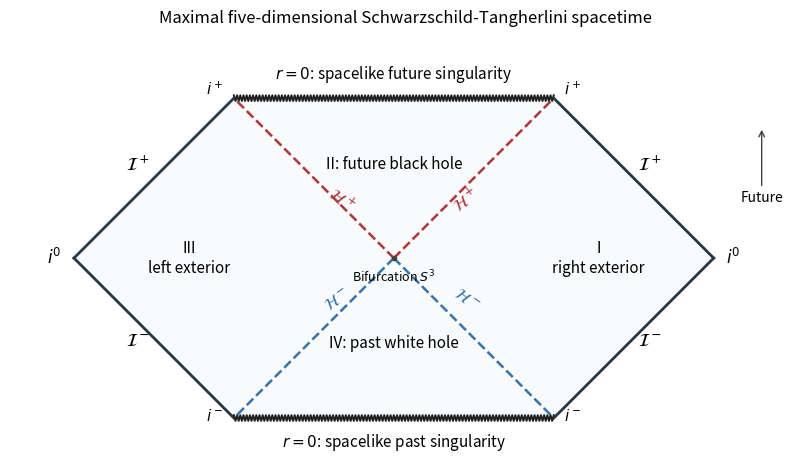

Recreate this plot in Python.
"""Original five-dimensional Schwarzschild-Tangherlini causal diagram.
Tested with Python 3.14, NumPy 2.3.5 and Matplotlib 3.10.7.
Writes paper-63-penrose.png to caller CWD; honors caller MPLCONFIGDIR.
"""
import os
from pathlib import Path
import tempfile
os.environ.setdefault('MPLCONFIGDIR',str(Path(tempfile.gettempdir())/'codex-wiki-paper-63-mpl'))
import matplotlib
matplotlib.use('Agg')
import matplotlib.pyplot as plt
import numpy as np

fig,ax=plt.subplots(figsize=(8,4.8),layout='constrained',facecolor='white')
ax.set_facecolor('white')
poly=np.array([[-2,0],[-1,1],[1,1],[2,0],[1,-1],[-1,-1]])
ax.fill(poly[:,0],poly[:,1],color='#f8fafc',alpha=1,zorder=0)
for xend in [-2,2]:
    sign=np.sign(xend)
    for t in [-1,1]:
        ax.plot([xend,sign],[0,t],color='#263746',linewidth=2)
        # Past and future horizon segments meet at the bifurcation sphere.
        ax.plot([0,sign],[0,t],color='#ad3737' if t==1 else '#3674ab',linestyle='--',linewidth=1.8)
x=np.linspace(-1,1,201)
zig=.018*np.cos(np.arange(len(x))*np.pi)
for t in [-1,1]:
    ax.plot(x,t+zig,color='#222222',linewidth=1.4)
ax.text(0,.56,'II: future black hole',ha='center',fontsize=11)
ax.text(0,-.56,'IV: past white hole',ha='center',fontsize=11)
ax.text(1.28,0,'I\nright exterior',ha='center',va='center',fontsize=11)
ax.text(-1.28,0,'III\nleft exterior',ha='center',va='center',fontsize=11)
ax.text(0,1.12,r'$r=0$: spacelike future singularity',ha='center',fontsize=11)
ax.text(0,-1.18,r'$r=0$: spacelike past singularity',ha='center',fontsize=11)
for sign in [-1,1]:
    for t in [-1,1]:
        ax.text(sign*1.6,t*.55,r'$\mathcal{I}^+$' if t==1 else r'$\mathcal{I}^-$',ha='center',fontsize=13)
        ax.text(sign*1.12,t*1.02,r'$i^+$' if t==1 else r'$i^-$',ha='center',fontsize=11)
    ax.text(sign*2.12,0,r'$i^0$',ha='center',va='center',fontsize=12)
ax.text(-.43,.29,r'$\mathcal{H}^+$',color='#ad3737',fontsize=12,rotation=-36)
ax.text(.35,.29,r'$\mathcal{H}^+$',color='#ad3737',fontsize=12,rotation=36)
ax.text(-.45,-.33,r'$\mathcal{H}^-$',color='#3674ab',fontsize=12,rotation=36)
ax.text(.35,-.33,r'$\mathcal{H}^-$',color='#3674ab',fontsize=12,rotation=-36)
ax.plot(0,0,'o',color='#444444',markersize=3)
ax.annotate('Bifurcation '+r'$S^3$',xy=(0,0),xytext=(0,-.15),ha='center',fontsize=9)
ax.annotate('Future',xy=(2.3,.82),xytext=(2.3,.35),ha='center',arrowprops={'arrowstyle':'->','color':'#444444'},fontsize=10)
ax.set_title('Maximal five-dimensional Schwarzschild-Tangherlini spacetime',fontsize=12,pad=14)
ax.set_aspect('equal');ax.set_xlim(-2.4,2.55);ax.set_ylim(-1.3,1.35);ax.axis('off')
fig.savefig(Path('paper-63-penrose.png'),dpi=130,facecolor='white',transparent=False)
